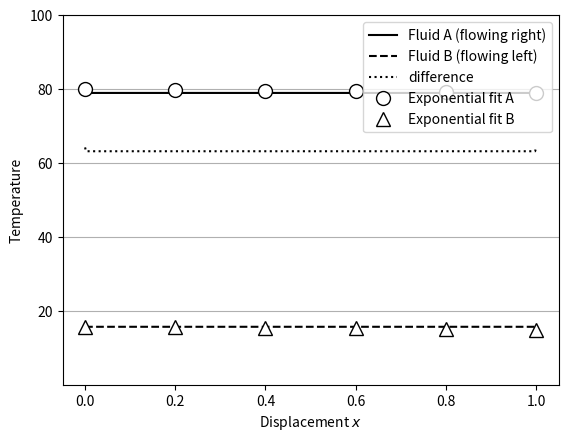

This figure's Python source:
import matplotlib.pyplot as plt
import matplotlib.animation as animation
import numpy as np

class CFC:
    def __init__(self, Ta_in, Tb_in, Fa, Fb, k, Ca, Cb, N:int):
        self.N = N
        self.Ta_in = Ta_in
        self.Tb_in = Tb_in
        self.Ta = np.array(N * [Ta_in], dtype='float')
        self.Tb = np.array(N * [Tb_in], dtype='float')
        self.Ta_out = self.Ta[-1]
        self.Tb_out = self.Tb[0]       
        self.Ca = Fa * Ca
        self.Cb = Fb * Cb
        self.k = k

    def __str__(self):
            strrep = f'Stream A: T_in {self.Ta_in:.3f} T_out {self.Ta_out:.3f} Flow {self.Ca:.3f}\n'
            strrep += f'Stream B: T_in {self.Tb_in:.3f} T_out {self.Tb_out:.3f} Flow {self.Cb:.3f}\n'
            strrep += f'k_q {self.k:.4f}\n'
            return strrep

    def update(self):
        for i in range(self.N):
            dQ = self.k * (self.Ta[i] - self.Tb[i]) / self.N
            self.Ta[i] -= dQ / self.Ca
            self.Tb[i] += dQ / self.Cb
        self.Ta = np.roll(self.Ta, 1)
        self.Tb = np.roll(self.Tb, -1)
        self.Ta[0] = self.Ta_in
        self.Tb[-1] = self.Tb_in
        self.Ta_out = self.Ta[-1]
        self.Tb_out = self.Tb[0]

class Simulation:
    def __init__(self, Ta_in, Tb_in, Fa, Fb, k, Ca:float=1, Cb:float=1, N:int=250):
        self.cfc = CFC(Ta_in, Tb_in, Fa, Fb, k, Ca, Cb, N)
        self.x = np.linspace(0, 1, N)
        self.fig, ax = plt.subplots()
        plt.grid(axis='y')
        self.Ta_plot = ax.plot(self.x, self.cfc.Ta, 'k-', label='Fluid A (flowing right)')[0]
        self.Tb_plot = ax.plot(self.x, self.cfc.Tb, 'k--', label='Fluid B (flowing left)')[0]
        self.Tdiff_plot = ax.plot(self.x, self.cfc.Ta - self.cfc.Tb, 'k:', label='difference')[0]
        self.Ta_model_plot = ax.plot([], [], linestyle='none', marker='o', markeredgecolor='black', markerfacecolor='white', markersize=10, label='Exponential fit A')[0]
        self.Tb_model_plot = ax.plot([], [], linestyle='none', marker='^', markeredgecolor='black', markerfacecolor='white', markersize=10, label='Exponential fit B')[0]
        ax.set(ylim=[0.1, 100], xlabel='Displacement $x$', ylabel='Temperature')
        #ax.set_yscale('log')
        ax.legend(loc='upper right')

    def __str__(self):
        strrep = 'Counterflow\n' + str(self.cfc) + '\n'
        strrep += 'Model\n'
        strrep += f'a {self.a:.3f} b {self.b:.3f} xi {self.xi:.3f} Te {self.Te:.3f}\n'
        return strrep

    def update(self, frame):
        self.cfc.update()
        self.Ta_plot.set_ydata(self.cfc.Ta)
        self.Tb_plot.set_ydata(self.cfc.Tb)
        self.Tdiff_plot.set_ydata(self.cfc.Ta - self.cfc.Tb)

        self.fit_model()
        model_x = np.linspace(0, 1, 6)
        model_Ta = self.Te + self.a * np.exp(-self.xi * model_x)
        model_Tb = self.Te + self.b * np.exp(-self.xi * model_x)
        self.Ta_model_plot.set_xdata(model_x)
        self.Ta_model_plot.set_ydata(model_Ta)
        self.Tb_model_plot.set_xdata(model_x)
        self.Tb_model_plot.set_ydata(model_Tb)

        return (self.Ta_plot, self.Tb_plot, self.Tdiff_plot, self.Ta_model_plot, self.Tb_model_plot)
    
    def fit_model(self):
        cfc = self.cfc
        try:
            self.xi = -np.log((cfc.Ta_out - cfc.Tb_in) / (cfc.Ta_in - cfc.Tb_out))
        except ZeroDivisionError:
            self.xi = 0
        try:
            self.a = (cfc.Ta_out - cfc.Ta_in) * (cfc.Ta_in - cfc.Tb_out) / ((cfc.Ta_out - cfc.Ta_in) + (cfc.Tb_out - cfc.Tb_in))
        except ZeroDivisionError:
            self.a = 0
        try:
            self.b = (cfc.Tb_in - cfc.Tb_out) * (cfc.Ta_in - cfc.Tb_out) / ((cfc.Ta_out - cfc.Ta_in) + (cfc.Tb_out - cfc.Tb_in))
        except ZeroDivisionError:
            self.b = 0
        self.Te = cfc.Ta_in - self.a
    
def main():
    sim = Simulation(N=1000, Ta_in=80, Tb_in=15, Fa=0.025, Fb=0.034, k=0.2)
    ani = animation.FuncAnimation(
        fig=sim.fig,
        func=sim.update,
        save_count=1200,
        interval=10,
        blit=True
    )
    plt.show()
    print(sim)

    print(f'1/tau {sim.cfc.k * (sim.cfc.Ca * sim.cfc.Cb)/(sim.cfc.Ca + sim.cfc.Cb)}')

if __name__ == '__main__':
    main()
